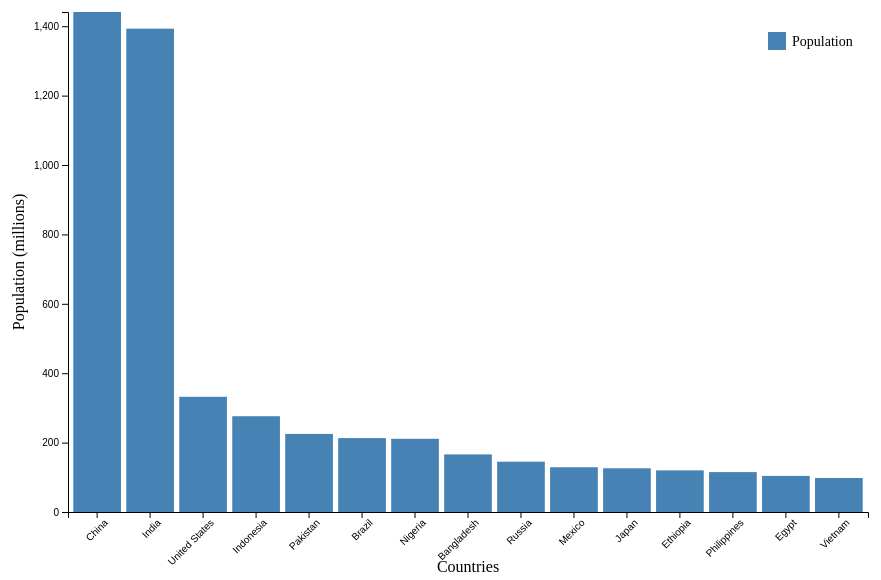
D3 v5 page, settled after 480 driven frames (8 s of simulated time); the page loaded 1 data file(s).


  // Load data from JSON file
  d3.json('/data/population.json').then(data => {
    // Chart dimensions
    const width = 800;
    const height = 500;
    const margin = { top: 20, right: 20, bottom: 60, left: 60 };

    // Create SVG container
    const svg = d3.select('.chart')
      .attr('width', width + margin.left + margin.right)
      .attr('height', height + margin.top + margin.bottom)
      .append('g')
      .attr('transform', `translate(${margin.left},${margin.top})`);

    // Create scales
    const xScale = d3.scaleBand()
      .domain(data.map(d => d.Country))
      .range([0, width])
      .padding(0.1);

    const yScale = d3.scaleLinear()
      .domain([0, d3.max(data, d => d.Population)])
      .range([height, 0]);

    // Create bars
    const bars = svg.selectAll('.bar')
      .data(data)
      .enter().append('rect')
      .attr('class', 'bar')
      .attr('x', d => xScale(d.Country))
      .attr('width', xScale.bandwidth())
      .attr('y', d => yScale(d.Population))
      .attr('height', d => height - yScale(d.Population));

    // Add interactivity to highlight bars and show tooltip on hover
    bars.on('mouseover', function(d) {
        d3.select(this).attr('fill', 'orange');
        // Show tooltip
        tooltip.transition().duration(200).style('opacity', .9);
        tooltip.html(`<strong>Country:</strong> ${d.Country}<br><strong>Population:</strong> ${d.Population} million`)
          .style('left', (d3.event.pageX - 200) + 'px')
          .style('top', (d3.event.pageY - 28) + 'px');
      })
      .on('mouseout', function() {
        d3.select(this).attr('fill', 'steelblue');
        // Hide tooltip
        tooltip.transition().duration(500).style('opacity', 0);
      });

    // Create X axis
    svg.append('g')
      .attr('transform', `translate(0,${height})`)
      .call(d3.axisBottom(xScale))
      .selectAll('text')
      .attr('transform', 'rotate(-45)')
      .style('text-anchor', 'end');

    // Create Y axis
    svg.append('g')
      .call(d3.axisLeft(yScale));

    // Add X axis label
    svg.append('text')
      .attr('transform', `translate(${width / 2},${height + margin.top + 40})`) 
      .style('text-anchor', 'middle')
      .text('Countries');

    // Add Y axis label
    svg.append('text')
      .attr('transform', 'rotate(-90)')
      .attr('y', 0 - margin.left)
      .attr('x', 0 - height / 2)
      .attr('dy', '1em')
      .style('text-anchor', 'middle')
      .text('Population (millions)');

    // Add legend
    const legend = svg.append('g')
      .attr('class', 'legend')
      .attr('transform', `translate(${width - 100}, ${margin.top})`);

    legend.append('rect')
      .attr('width', 18)
      .attr('height', 18)
      .style('fill', 'steelblue');

    legend.append('text')
      .attr('x', 24)
      .attr('y', 9)
      .attr('dy', '.35em')
      .style('text-anchor', 'start')
      .text('Population');

    // Create tooltip
    const tooltip = d3.select('.tooltip');
  });



### data: data/population.json
[
 {
  "Country": "China",
  "Population": 1441
 },
 {
  "Country": "India",
  "Population": 1393
 },
 {
  "Country": "United States",
  "Population": 332
 },
 {
  "Country": "Indonesia",
  "Population": 276
 },
 {
  "Country": "Pakistan",
  "Population": 225
 },
 {
  "Country": "Brazil",
  "Population": 213
 },
 {
  "Country": "Nigeria",
  "Population": 211
 },
 {
  "Country": "Bangladesh",
  "Population": 166
 },
 "... 7 more items"
]